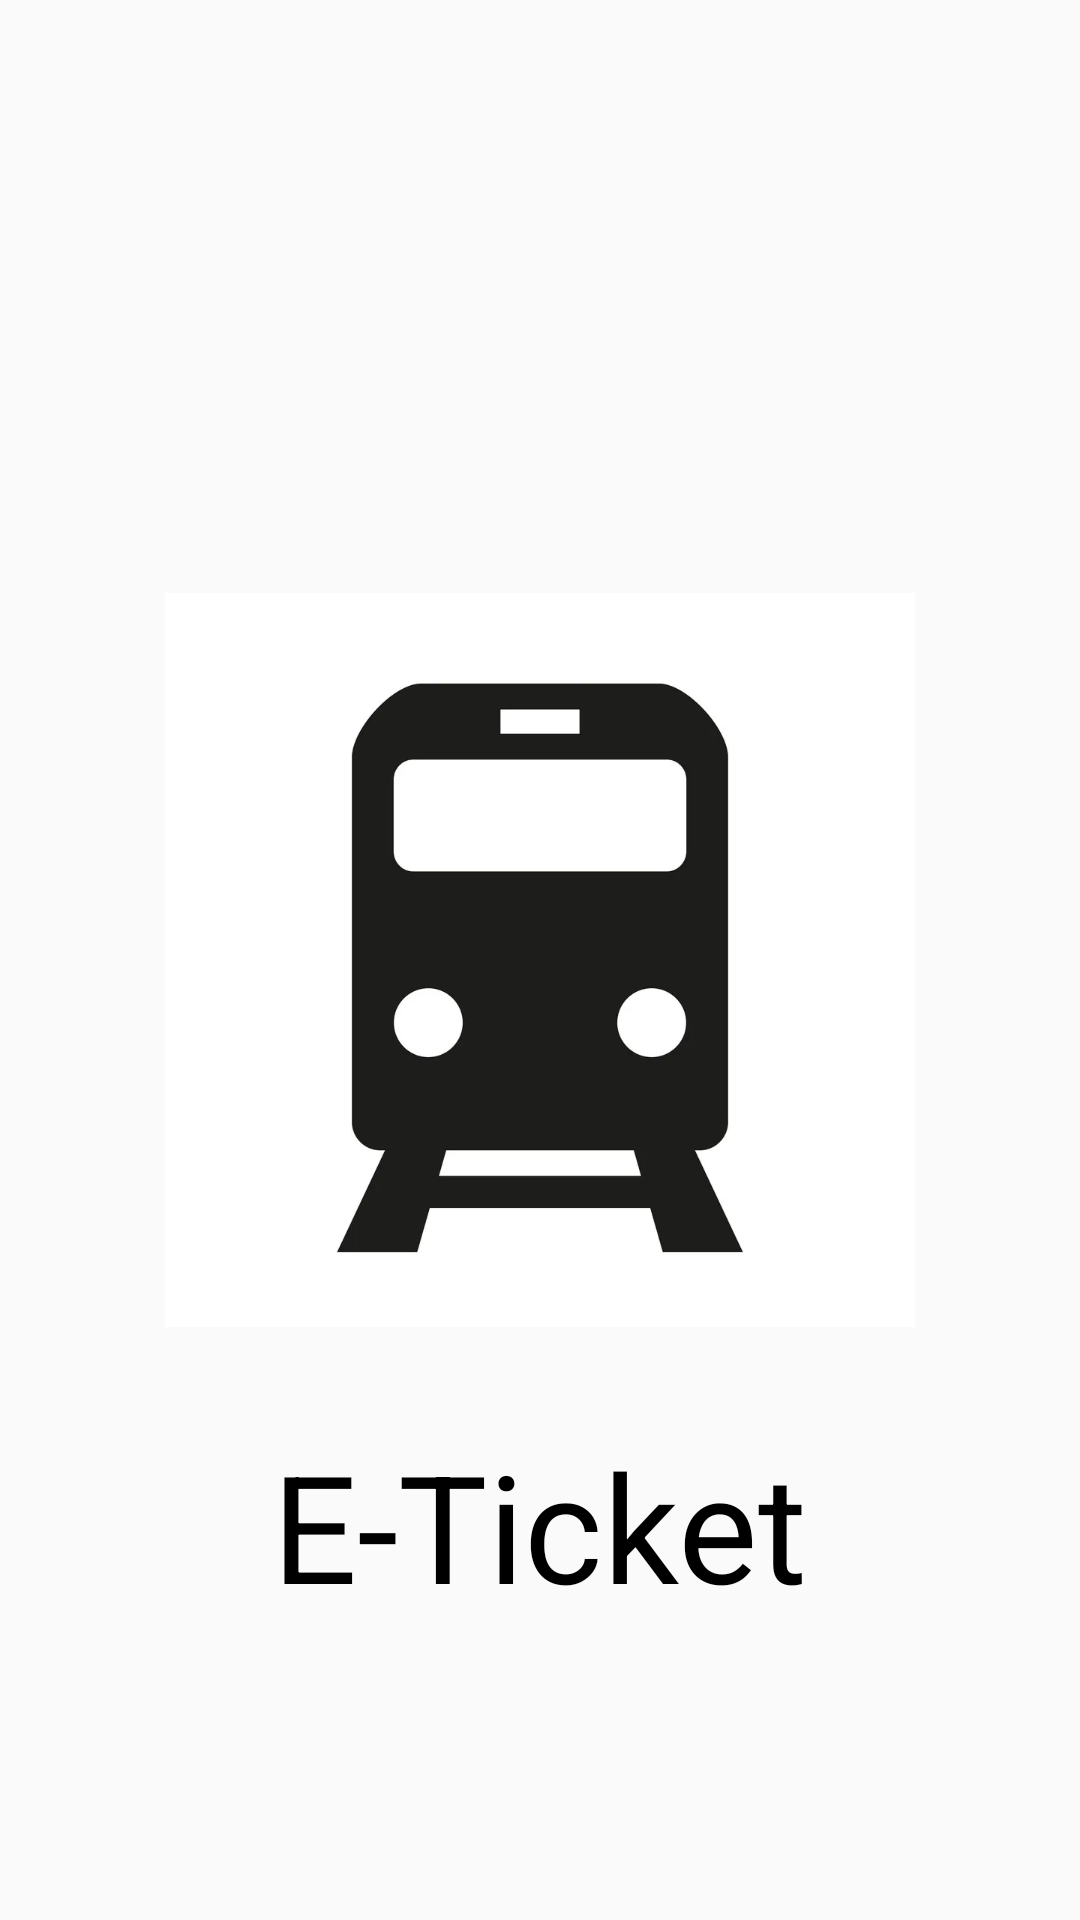

This screen was rendered from an Android layout file. Write that file and the resources it references.
<!-- AndroidManifest.xml: application theme Theme.ETicket -->
<!-- res/layout/activity_splash_screen.xml -->
<?xml version="1.0" encoding="utf-8"?>
<RelativeLayout xmlns:android="http://schemas.android.com/apk/res/android"
    xmlns:app="http://schemas.android.com/apk/res-auto"
    xmlns:tools="http://schemas.android.com/tools"
    android:layout_width="match_parent"
    android:layout_height="match_parent"
    tools:context=".Activities.SplashScreen">

    <ImageView
        android:layout_width="250dp"
        android:layout_height="250dp"
        android:id="@+id/SplashLogo"
        android:layout_centerInParent="true"
        android:src="@drawable/splash_logo"
        />
    <TextView
        android:layout_width="wrap_content"
        android:layout_height="wrap_content"
        android:id="@+id/SplashText"
        android:layout_below="@+id/SplashLogo"
        android:text="E-Ticket"
        android:layout_marginTop="30dp"
        android:layout_centerHorizontal="true"
        android:textSize="50sp"
        android:textColor="@color/black"
        />

</RelativeLayout>
<!-- resources referenced by this layout -->
<resources>
  <color name="black">#FF000000</color>
  <!-- drawable splash_logo: png bitmap (drawable, 44365 bytes) -->
  <style name="Theme.ETicket" parent="Theme.AppCompat.Light.NoActionBar">
          
  
          <item name="colorOnPrimary">@color/white</item>
          
          <item name="colorSecondary">@color/teal_200</item>
          <item name="colorSecondaryVariant">@color/teal_700</item>
          <item name="colorOnSecondary">@color/black</item>
          
           Customize your theme here. --&gt;
      </style>
  <color name="white">#FFFFFFFF</color>
  <color name="teal_200">#FF03DAC5</color>
  <color name="teal_700">#FF018786</color>
</resources>
